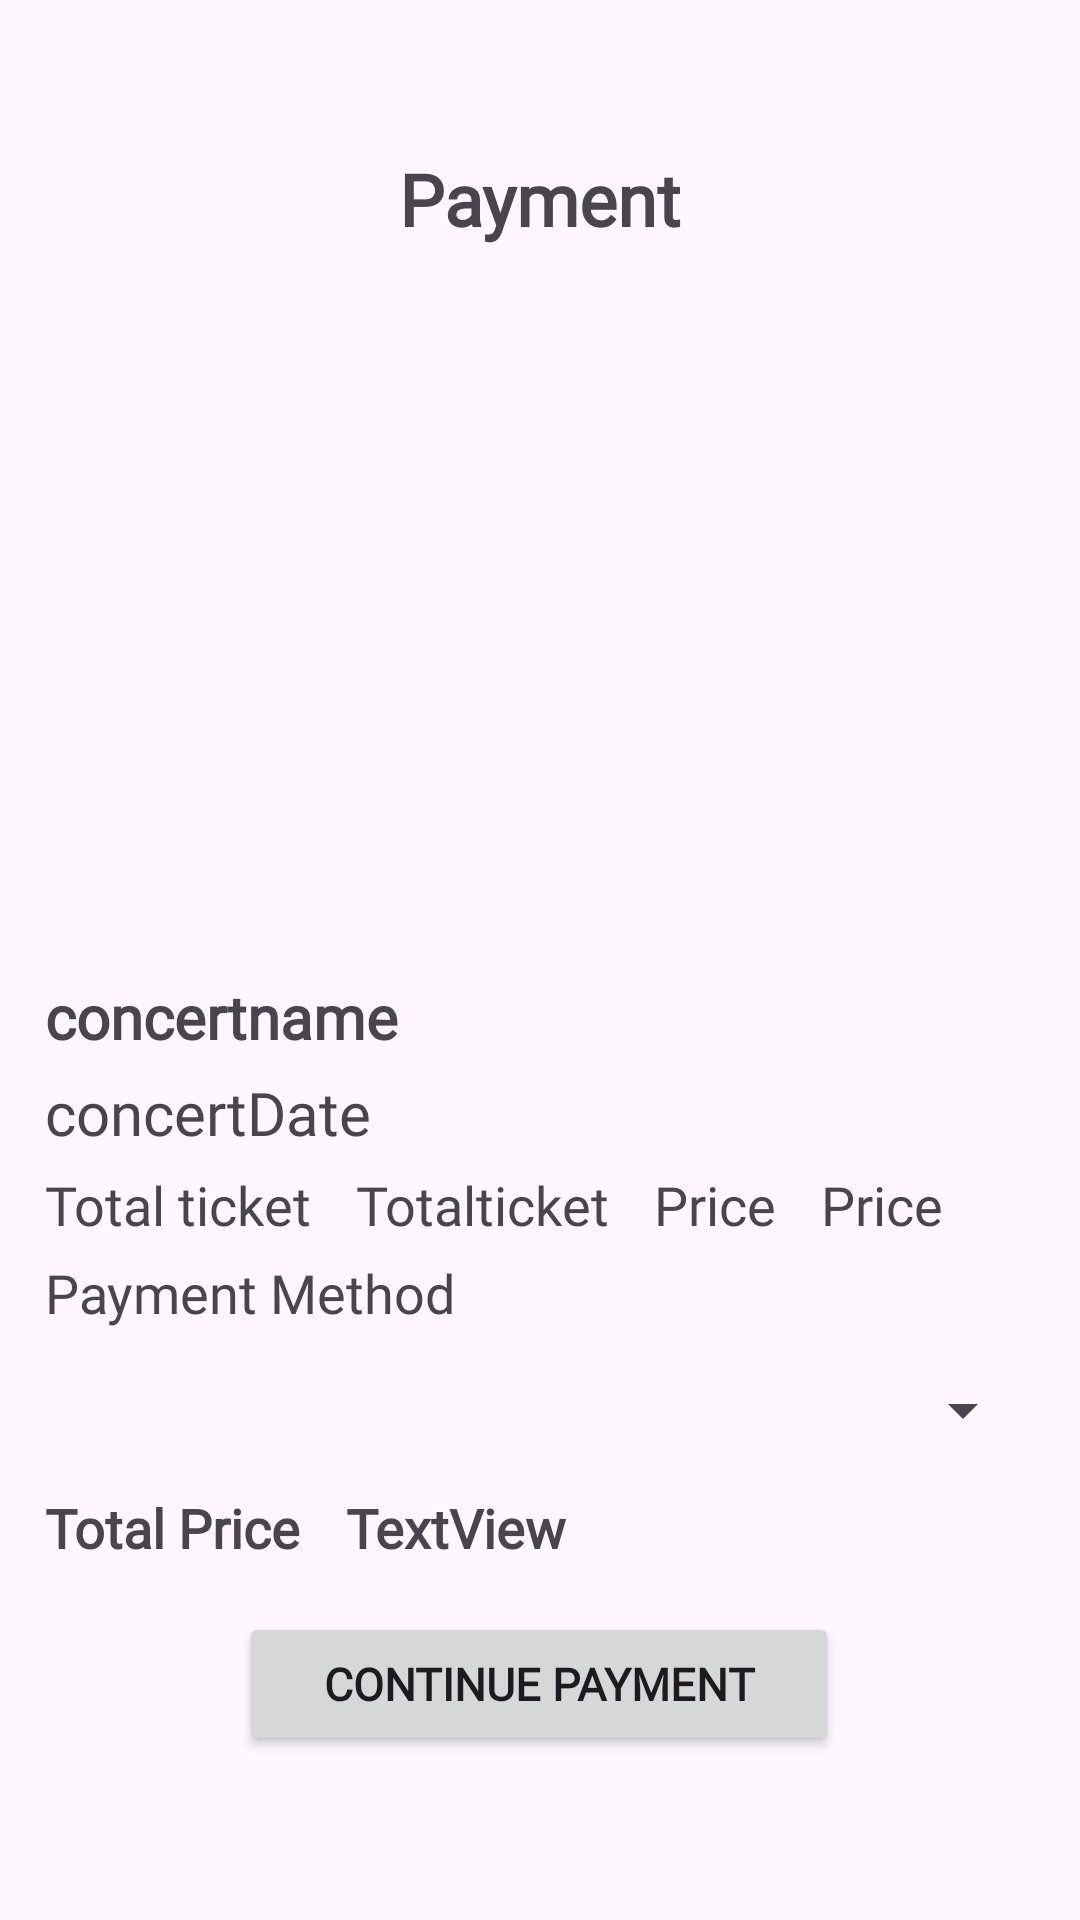

Reconstruct the res/layout file that produces this screen, plus the resources it refers to.
<!-- AndroidManifest.xml: application theme Theme.ProjectEventGo -->
<!-- res/layout/activity_transaction.xml -->
<?xml version="1.0" encoding="utf-8"?>
<androidx.constraintlayout.widget.ConstraintLayout xmlns:android="http://schemas.android.com/apk/res/android"
    xmlns:app="http://schemas.android.com/apk/res-auto"
    xmlns:tools="http://schemas.android.com/tools"
    android:id="@+id/main"
    android:layout_width="match_parent"
    android:layout_height="match_parent"
    tools:context=".Activity.TransactionActivity">

    <ScrollView
        android:layout_width="match_parent"
        android:layout_height="match_parent">

        <LinearLayout
            android:layout_width="match_parent"
            android:layout_height="wrap_content"
            android:layout_margin="15sp"
            android:orientation="vertical">

            <TextView
                android:id="@+id/PaymentTV"
                android:layout_width="match_parent"
                android:layout_height="wrap_content"
                android:layout_marginTop="35sp"
                android:fontFamily="@font/rethinksans"
                android:text="Payment"
                android:textAlignment="center"
                android:textSize="24sp"
                android:textStyle="bold" />

            <ImageView
                android:id="@+id/transactionBannerIV"
                android:layout_width="match_parent"
                android:layout_height="208dp"
                android:layout_margin="10dp"
                tools:srcCompat="@tools:sample/backgrounds/scenic" />

            <TextView
                android:id="@+id/transactionNameTV"
                android:layout_width="match_parent"
                android:layout_height="wrap_content"

                android:layout_marginTop="15sp"
                android:fontFamily="@font/rethinksans"
                android:text="concertname"
                android:textSize="20sp"
                android:textStyle="bold" />

            <TextView
                android:id="@+id/transactionDateTV"
                android:layout_width="match_parent"
                android:layout_height="wrap_content"

                android:layout_marginTop="5dp"
                android:fontFamily="@font/rethinksans"
                android:text="concertDate"
                android:textSize="20sp" />

            <LinearLayout
                android:layout_width="match_parent"
                android:layout_height="wrap_content"
                android:orientation="horizontal">

                <TextView
                    android:id="@+id/textView"
                    android:layout_width="wrap_content"
                    android:layout_height="match_parent"

                    android:layout_marginTop="5dp"
                    android:fontFamily="@font/rethinksans"
                    android:text="Total ticket"
                    android:textSize="18sp" />


                <TextView
                    android:id="@+id/transactionTicketTV"
                    android:layout_width="wrap_content"
                    android:layout_height="wrap_content"
                    android:layout_marginStart="15dp"
                    android:layout_marginTop="5dp"
                    android:fontFamily="@font/rethinksans"
                    android:text="Totalticket"
                    android:textSize="18sp" />

                <TextView
                    android:id="@+id/textView10"
                    android:layout_width="wrap_content"
                    android:layout_height="match_parent"
                    android:layout_marginStart="15dp"
                    android:layout_marginTop="5dp"
                    android:fontFamily="@font/rethinksans"
                    android:text="Price"
                    android:textSize="18sp" />

                <TextView
                    android:id="@+id/transactionPriceTV"
                    android:layout_width="wrap_content"
                    android:layout_height="match_parent"
                    android:layout_marginStart="15dp"
                    android:layout_marginTop="5dp"
                    android:fontFamily="@font/rethinksans"
                    android:text="Price"
                    android:textSize="18sp" />

            </LinearLayout>

            <TextView
                android:id="@+id/textView12"
                android:layout_width="match_parent"
                android:layout_height="wrap_content"

                android:layout_marginTop="5dp"
                android:fontFamily="@font/rethinksans"
                android:text="@string/paymentMethod"
                android:textSize="18sp" />

            <Spinner
                android:id="@+id/transactionPaymentSP"
                android:layout_width="match_parent"
                android:layout_height="wrap_content"
                android:layout_marginTop="15dp"
                />

            <LinearLayout
                android:layout_width="wrap_content"
                android:layout_height="wrap_content"
                android:orientation="horizontal">

                <TextView
                    android:id="@+id/textView13"
                    android:layout_width="match_parent"
                    android:layout_height="wrap_content"

                    android:layout_marginTop="15dp"
                    android:fontFamily="@font/rethinksans"
                    android:text="@string/totalPrice"
                    android:textSize="18sp"
                    android:textStyle="bold" />

                <TextView
                    android:id="@+id/transactionTotalTV"
                    android:layout_width="wrap_content"
                    android:layout_height="wrap_content"
                    android:layout_marginStart="15dp"
                    android:layout_marginTop="15dp"
                    android:layout_weight="1"
                    android:fontFamily="@font/rethinksans"
                    android:text="TextView"
                    android:textSize="18sp"
                    android:textStyle="bold" />
            </LinearLayout>

            <androidx.constraintlayout.widget.ConstraintLayout
                android:layout_width="match_parent"
                android:layout_height="match_parent">

                <Button

                    android:id="@+id/transactionPaymentBtn"
                    android:layout_width="200dp"
                    android:layout_height="wrap_content"
                    android:layout_marginTop="16dp"
                    android:fontFamily="@font/rethinksans"
                    android:text="Continue Payment"
                    android:textSize="15sp"
                    android:textStyle="bold"
                    app:layout_constraintEnd_toEndOf="parent"
                    app:layout_constraintHorizontal_bias="0.497"
                    app:layout_constraintStart_toStartOf="parent"
                    app:layout_constraintTop_toTopOf="parent" />
            </androidx.constraintlayout.widget.ConstraintLayout>

        </LinearLayout>
    </ScrollView>
</androidx.constraintlayout.widget.ConstraintLayout>
<!-- resources referenced by this layout -->
<resources>
  <string name="paymentMethod">Payment Method</string>
  <string name="totalPrice">Total Price</string>
  <style name="Theme.ProjectEventGo" parent="Base.Theme.ProjectEventGo" />
  <style name="Base.Theme.ProjectEventGo" parent="Theme.Material3.DayNight.NoActionBar">
          
          
      </style>
</resources>
